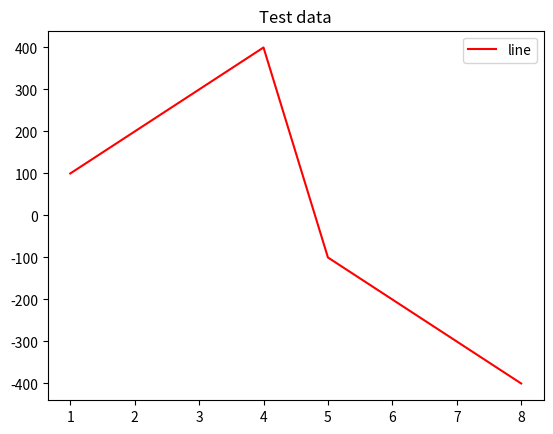

Reproduce this figure in Python. (Note: this script raises an exception after producing the figure.)
!pip install matplotlib
import matplotlib
from matplotlib import pyplot as plt

# create your data
from matplotlib import pyplot as plt
x = [1,2,3,4,5,6,7,8]
y = [100, 200, 300, 400, -100, -200, -300, -400]
plt.plot(x,y,color='r', label='line') # you can choose your own color
plt.legend()
plt.title('Test data')
#plt.show()

import numpy as np
plt.style.use("seaborn-whitegrid")
fig = plt.figure()
ax=plt.axes() # createing axes
x=np.linspace(0,10,1000)
ax.plot(x,np.sin(x))
ax.set_title("plot exercise")
ax.set_xlabel("x variable")
ax.set_ylabel("y variable")

# TODO

fig, axs = plt.subplots(2, 2, figsize=(10,6)) # a figure with a 2x2 grid of Axes
x = np.linspace(0, 10, 1000)

axs[0,0].plot(x, np.sin(x))

axs[0,1].plot(x, np.cos(x), color = 'maroon')

axs[1,0].plot(x, np.sin(x+2), color = 'blue')

axs[1,1].plot(x, np.sin(x+4), color = 'green')

labels = ['G1', 'G2', 'G3', 'G4', 'G5']
men_means = [20, 34, 30, 35, 27]
women_means = [25, 32, 34, 20, 25]

x = np.arange(len(labels))  # the label locations
width = 0.25  # the width of the bars

fig, ax = plt.subplots()
rects1 = ax.bar(x - width/2, men_means, width, label='Men')
rects2 = ax.bar(x + width/2, women_means, width, label='Women')

# # Add some text for labels, title and custom x-axis tick labels, etc.
ax.set_ylabel('Scores')
ax.set_title('Scores by group and gender')
ax.set_xticks(x)
ax.set_xticklabels(labels)
ax.legend();

x=np.random.randn(20)
y=np.random.randn(20)
fig,ax=plt.subplots()
ax.scatter(x,y,marker="x")

x = np.linspace(0, 10, 30)
y = np.sin(x)

plt.plot(x, y, 'o', color='violet');


plt.plot(x, y, 'o-', color='maroon');

data = np.random.randn(1000)
plt.hist(data, bins=50, 
         alpha=0.5,
         histtype='bar', 
         color='steelblue',
         edgecolor='black');

import matplotlib.pyplot as plt
 
y1 = [12, 14, 15, 18, 19, 13, 15, 16]
y2 = [22, 24, 25, 28, 29, 23, 25, 26]
y3 = [32, 34, 35, 38, 39, 33, 35, 36]
y4 = [42, 44, 45, 48, 49, 43, 45, 46]
y5 = [52, 54, 55, 58, 59, 53, 55, 56]
 
 
# Plot lines with different marker sizes
plt.plot(y1, y2, label = 'Y1-Y2', lw=2, marker='s', ms=10) # square
plt.plot(y1, y3, label = 'Y1-Y3', lw=2, marker='^', ms=10) # triangle
plt.plot(y1, y4, label = 'Y1-Y4', lw=2, marker='o', ms=10) # circle
plt.plot(y1, y5, label = 'Y1-Y5', lw=2, marker='D', ms=10) # diamond
plt.plot(y2, y5, label = 'Y2-Y5', lw=2, marker='P', ms=10) # filled plus sign
 
plt.legend()
plt.show()

import numpy as np
import matplotlib.pyplot as plt 
 
fig = plt.figure()
ax = plt.axes(projection ='3d')

ax = plt.axes(projection='3d')

# Data for a three-dimensional line
zline = np.linspace(0, 15, 1000)
xline = np.sin(zline)
yline = np.cos(zline)
ax.plot3D(xline, yline, zline, 'gray')

# Data for three-dimensional scattered points
zdata = 15 * np.random.random(100)
xdata = np.sin(zdata) + 0.1 * np.random.randn(100)
ydata = np.cos(zdata) + 0.1 * np.random.randn(100)
ax.scatter3D(xdata, ydata, zdata, c=zdata, cmap='Greens');

# importing mplot3d toolkits
from mpl_toolkits import mplot3d
import numpy as np
import matplotlib.pyplot as plt
 
fig = plt.figure()
 
# syntax for 3-D projection
ax = plt.axes(projection ='3d')
 
# defining axes
z = np.linspace(0, 1, 100)
x = z * np.sin(25 * z)
y = z * np.cos(25 * z)
c = x + y
ax.scatter(x, y, z, c = c)
 
# syntax for plotting
ax.set_title('3d Scatter plot geeks for geeks')
plt.show()

ax = plt.axes(projection='3d')
ax.plot_surface(X, Y, Z, rstride=1, cstride=1,
                cmap='viridis', edgecolor='none')
ax.set_title('surface');

def f(x, y):
    return np.sin(np.sqrt(x ** 2 + y ** 2))

x = np.linspace(-6, 6, 30)
y = np.linspace(-6, 6, 30)

X, Y = np.meshgrid(x, y)
Z = f(X, Y)
fig = plt.figure()
ax = plt.axes(projection='3d')
ax.plot_wireframe(X, Y, Z, color='black')
ax.set_title('wireframe');